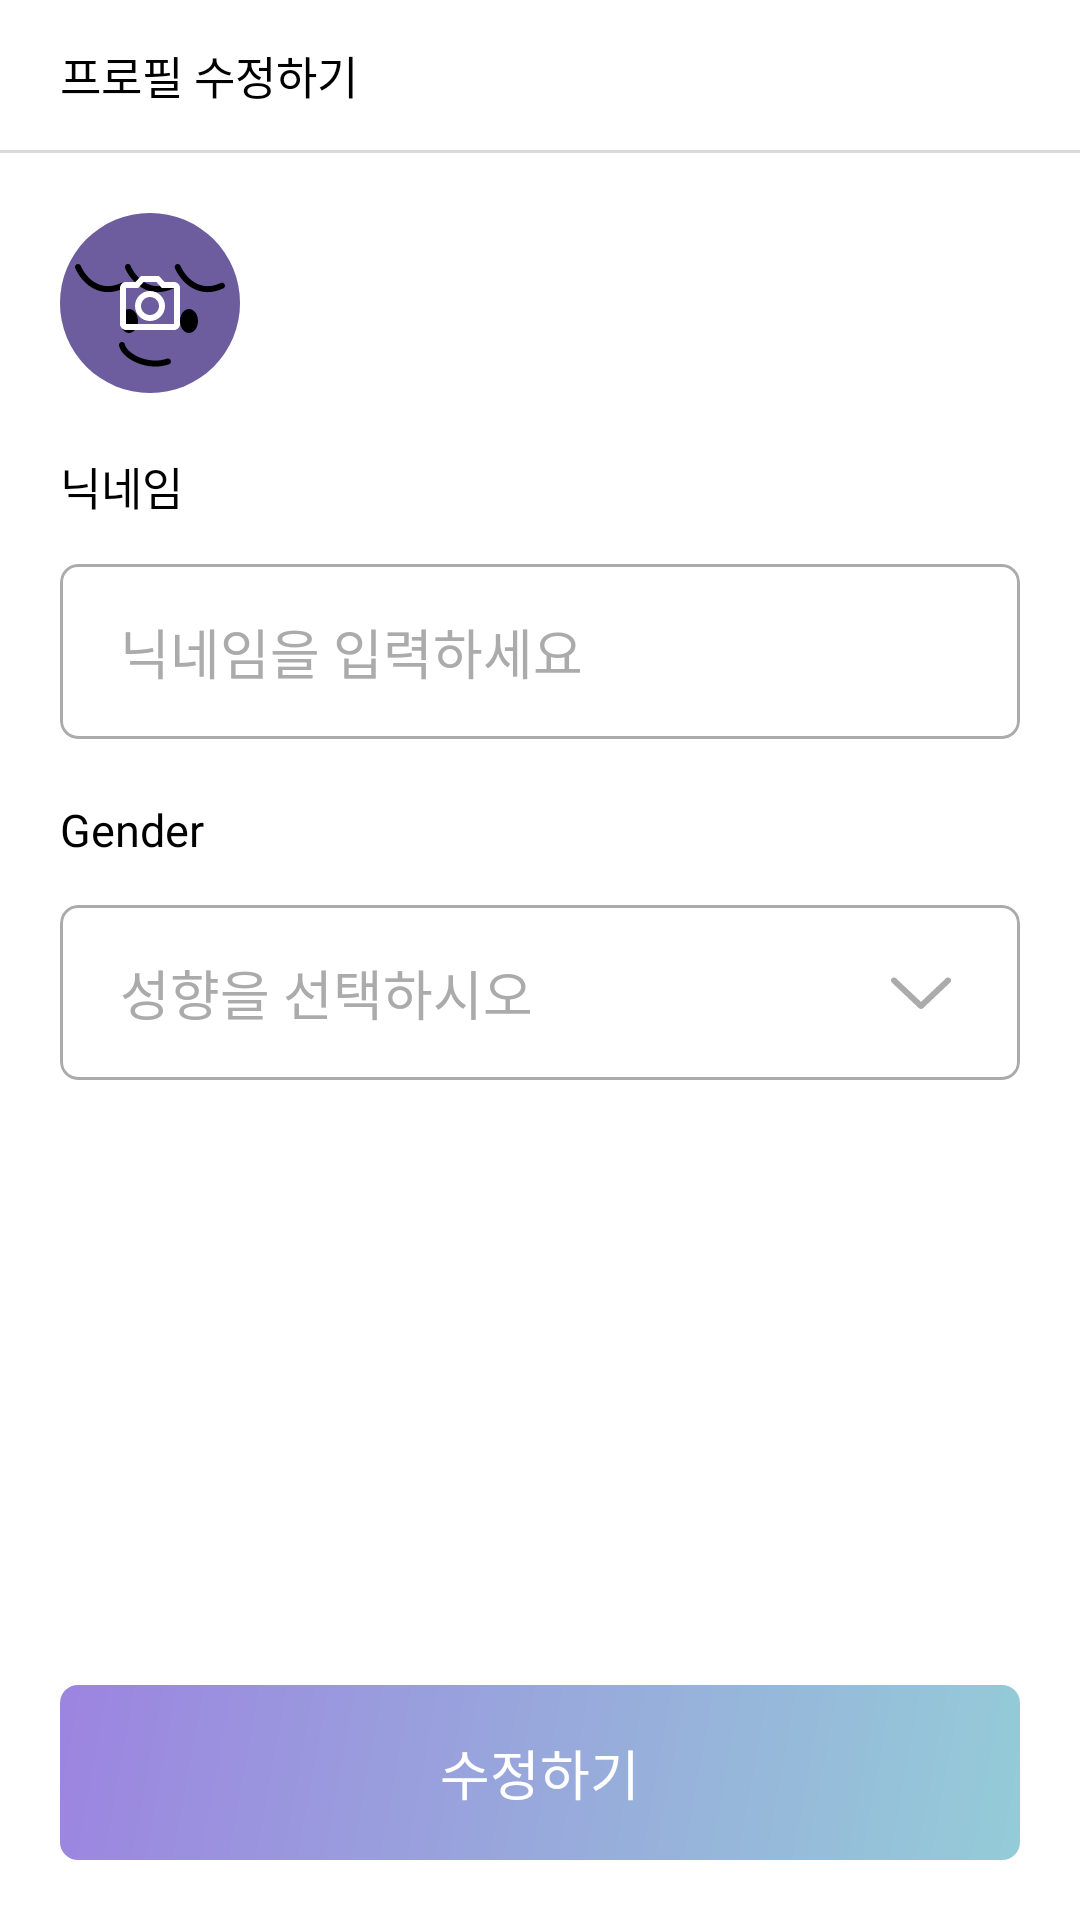

Reconstruct the res/layout file that produces this screen, plus the resources it refers to.
<!-- AndroidManifest.xml: application theme Theme.Fried_Chat -->
<!-- res/layout/activity_profile_edit.xml -->
<?xml version="1.0" encoding="utf-8"?>
<androidx.constraintlayout.widget.ConstraintLayout xmlns:android="http://schemas.android.com/apk/res/android"
    xmlns:app="http://schemas.android.com/apk/res-auto"
    xmlns:tools="http://schemas.android.com/tools"
    android:layout_width="match_parent"
    android:layout_height="match_parent"
    android:background="@color/white"
    tools:context=".account.ProfileEditActivity">

    <TextView
        android:id="@+id/textView"
        app:layout_constraintTop_toTopOf="parent"
        app:layout_constraintStart_toStartOf="parent"
        android:layout_marginStart="20dp"
        android:layout_marginTop="14dp"
        android:text="프로필 수정하기"
        android:textColor="@color/black"
        android:textSize="15sp"
        android:layout_width="wrap_content"
        android:layout_height="wrap_content"/>

    <androidx.constraintlayout.widget.ConstraintLayout
        android:id="@+id/constraintLayout3"
        android:layout_width="match_parent"
        android:layout_height="1dp"
        android:layout_marginTop="14dp"
        android:background="#D9D9D9"
        app:layout_constraintTop_toBottomOf="@id/textView" />

    <ImageView
        android:id="@+id/imageView3"
        android:layout_width="wrap_content"
        android:layout_height="wrap_content"
        android:layout_marginStart="20dp"
        android:layout_marginTop="20dp"
        android:src="@drawable/change_image"
        app:layout_constraintStart_toStartOf="parent"
        app:layout_constraintTop_toBottomOf="@+id/constraintLayout3" />

    <TextView
        android:layout_marginTop="20dp"
        android:id="@+id/textView4"
        android:layout_width="wrap_content"
        android:layout_height="wrap_content"
        android:text="닉네임"
        android:textColor="@color/black"
        android:textSize="15sp"
        app:layout_constraintStart_toStartOf="@+id/imageView3"
        app:layout_constraintTop_toBottomOf="@+id/imageView3" />" />

    <com.google.android.material.card.MaterialCardView
        android:layout_marginHorizontal="20dp"
        app:strokeColor="#ABABAB"
        android:id="@+id/nickname_box"
        android:layout_marginTop="15dp"
        android:layout_width="match_parent"
        android:layout_height="wrap_content"
        app:cardBackgroundColor="@color/white"
        app:cardCornerRadius="6dp"
        app:cardElevation="0dp"
        app:layout_constraintTop_toBottomOf="@+id/textView4">

        <EditText
            android:id="@+id/nickname_input"
            android:layout_width="wrap_content"
            android:layout_height="wrap_content"
            android:layout_marginVertical="16dp"
            android:layout_marginStart="20dp"
            android:background="@null"
            android:hint="닉네임을 입력하세요"
            android:textColor="@color/black"
            android:textColorHint="#ABABAB" />

    </com.google.android.material.card.MaterialCardView>

    <TextView
        android:id="@+id/textView5"
        android:layout_width="wrap_content"
        android:layout_height="wrap_content"
        android:layout_marginTop="20dp"
        android:text="Gender"
        android:textColor="@color/black"
        android:textSize="15sp"
        app:layout_constraintStart_toStartOf="@+id/nickname_box"
        app:layout_constraintTop_toBottomOf="@+id/nickname_box" />

    <com.google.android.material.card.MaterialCardView
        app:strokeColor="#ABABAB"
        android:layout_marginHorizontal="20dp"
        android:id="@+id/gender_box"
        android:layout_marginTop="15dp"
        android:layout_width="match_parent"
        android:layout_height="wrap_content"
        app:cardBackgroundColor="@color/white"
        app:cardCornerRadius="6dp"
        app:cardElevation="0dp"
        app:layout_constraintTop_toBottomOf="@+id/textView5">

        <androidx.constraintlayout.widget.ConstraintLayout
            android:layout_width="match_parent"
            android:layout_height="match_parent">

            <TextView
                android:id="@+id/gender_text"
                android:textSize="18sp"
                app:layout_constraintTop_toTopOf="parent"
                app:layout_constraintStart_toStartOf="parent"
                app:layout_constraintBottom_toBottomOf="parent"
                android:layout_marginStart="20dp"
                android:layout_marginVertical="16dp"
                android:textColor="#ABABAB"
                android:text="성향을 선택하시오"
                android:layout_width="wrap_content"
                android:layout_height="wrap_content"/>

            <ImageView
                android:layout_marginEnd="22dp"
                android:layout_width="wrap_content"
                android:layout_height="wrap_content"
                android:src="@drawable/drop_down_icon"
                app:layout_constraintBottom_toBottomOf="parent"
                app:layout_constraintEnd_toEndOf="parent"
                app:layout_constraintTop_toTopOf="parent" />

        </androidx.constraintlayout.widget.ConstraintLayout>


    </com.google.android.material.card.MaterialCardView>

    <androidx.cardview.widget.CardView
        android:id="@+id/finish_button"
        android:layout_width="match_parent"
        android:layout_height="wrap_content"
        app:cardBackgroundColor="@color/white"
        app:cardCornerRadius="6dp"
        app:cardElevation="0dp"
        android:layout_marginHorizontal="20dp"
        android:layout_marginBottom="20dp"
        app:layout_constraintBottom_toBottomOf="parent">

        <TextView
            android:gravity="center"
            android:background="@drawable/linear_background"
            android:layout_width="match_parent"
            android:layout_height="match_parent"
            android:layout_gravity="center"
            android:paddingVertical="16dp"
            android:text="수정하기"
            android:textColor="@color/white"
            android:textSize="18sp" />


    </androidx.cardview.widget.CardView>

</androidx.constraintlayout.widget.ConstraintLayout>
<!-- resources referenced by this layout -->
<resources>
  <!-- drawable change_image: vector/xml drawable (drawable, 3658 chars, omitted) -->
  <!-- drawable drop_down_icon (drawable) -->
  <vector xmlns:android="http://schemas.android.com/apk/res/android"
      android:width="21dp"
      android:height="11dp"
      android:viewportWidth="21"
      android:viewportHeight="11">
    <path
        android:pathData="M1.687,0.773C1.592,0.682 1.479,0.612 1.357,0.565C1.234,0.518 1.103,0.496 0.972,0.5C0.841,0.504 0.711,0.533 0.591,0.587C0.472,0.64 0.363,0.717 0.273,0.813C0.183,0.908 0.112,1.02 0.066,1.143C0.019,1.266 -0.003,1.397 0,1.528C0.004,1.659 0.034,1.789 0.087,1.908C0.141,2.028 0.218,2.136 0.313,2.227L9.313,10.727C9.499,10.902 9.745,11 10,11C10.256,11 10.502,10.902 10.687,10.727L19.688,2.227C19.786,2.137 19.865,2.029 19.92,1.909C19.975,1.788 20.006,1.658 20.011,1.526C20.016,1.393 19.994,1.261 19.947,1.137C19.901,1.013 19.83,0.9 19.739,0.804C19.648,0.707 19.539,0.63 19.418,0.576C19.296,0.523 19.166,0.493 19.034,0.49C18.901,0.488 18.769,0.511 18.646,0.559C18.523,0.608 18.41,0.68 18.315,0.773L10,8.625L1.687,0.773Z"
        android:fillColor="#ABABAB"/>
  </vector>
  <!-- drawable linear_background (drawable) -->
  <?xml version="1.0" encoding="utf-8"?>
  <shape
      xmlns:android="http://schemas.android.com/apk/res/android"
      android:shape="rectangle">
      <gradient
          android:type="linear"
          android:startColor="#9c84e0"
          android:endColor="#94ccd8"
          android:angle="315" />
  </shape>
  <style name="Theme.Fried_Chat" parent="Base.Theme.Fried_Chat" />
  <style name="Base.Theme.Fried_Chat" parent="Theme.Material3.DayNight.NoActionBar">
          <item name="android:windowLightStatusBar">true</item>
          <item name="android:statusBarColor">@color/white</item>
          <item name="android:forceDarkAllowed">false</item>
          <item name="android:windowIsTranslucent">true</item>
      </style>
  <!-- not gathered from this repository: default colours our renderer supplied (Android Studio template values) -->
  <color name="black">#FF000000</color>
  <color name="white">#FFFFFFFF</color>
</resources>
